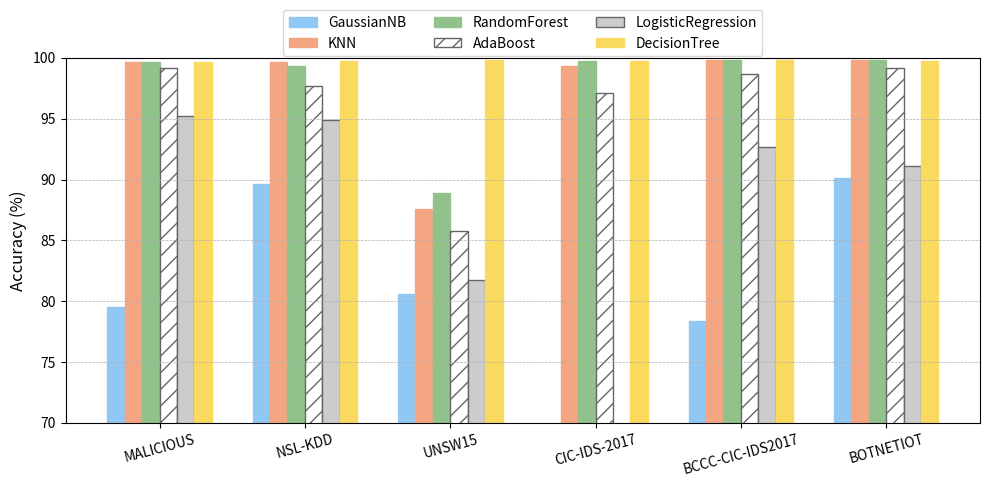

Recreate this plot in Python.
import matplotlib.pyplot as plt
import numpy as np
import pandas as pd

accuracy_data = {
    "Dataset": ["MALICIOUS", "NSL-KDD", "UNSW15", "CIC-IDS-2017", "BCCC-CIC-IDS2017", "BOTNETIOT"],
    "GaussianNB":     [0.7956, 0.8962, 0.8061,0.4436 , 0.7834, 0.9010],
    "KNN":            [0.9963, 0.9962, 0.8756,0.9934, 0.9979, 0.9985],
    "RandomForest":   [0.9967, 0.9930, 0.8889,0.9970, 0.9979, 0.9980],
    "AdaBoost":       [0.9919, 0.9765, 0.8576,0.9708 , 0.9865, 0.9917],
    "LogisticRegression":    [0.9524,0.9485, 0.8178, 0.6655, 0.9270, 0.9107],
    "DecisionTree":    [0.9966, 0.9972, 0.9981, 0.9970, 0.9981, 0.9975]
}

df = pd.DataFrame(accuracy_data)

# Plot settings
models = df.columns[1:]
datasets = df["Dataset"]
num_datasets = len(datasets)
num_models = len(models)
bar_width = 0.12
x = np.arange(num_datasets)

colors = ['#91c7f3', '#f4a582', '#92c28c', '#ffffff', '#cccccc', '#fada5e']
edgecolors = ['#91c7f3', '#f4a582', '#92c28c', '#666666', '#666666', '#fada5e']
hatches = [None, None, None, '//', None, None]  # Hatch for NeuralHD (like your image)

# Plotting
fig, ax = plt.subplots(figsize=(10, 5))

for i, model in enumerate(models):
    values = df[model] * 100  # Convert to %
    ax.bar(x + i * bar_width, values,
           width=bar_width,
           label=model,
           color=colors[i],
           edgecolor=edgecolors[i],
           hatch=hatches[i])

# Style
ax.set_xticks(x + bar_width * (num_models-1) / 2)
ax.set_xticklabels(datasets, fontsize=10)
ax.set_ylabel("Accuracy (%)", fontsize=12)
ax.set_ylim(70, 100)
ax.legend(loc="upper center", bbox_to_anchor=(0.5, 1.15), ncol=3, fontsize=10)
ax.grid(axis="y", linestyle="--", linewidth=0.5)
plt.xticks(rotation=15)
plt.tight_layout()
plt.show()

# Save or show
plt.savefig("accuracy_comparison.png", dpi=300)
plt.show()